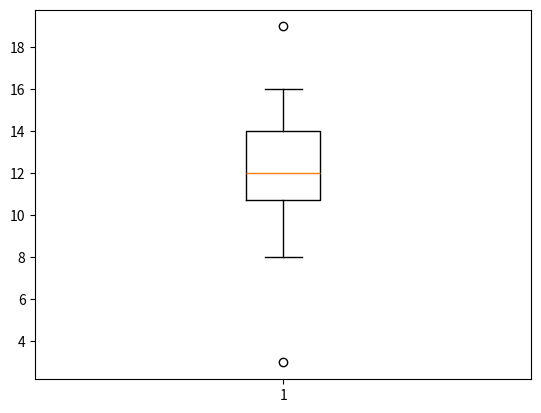

Python code for this plot:
import pandas as pd
import numpy
import seaborn as sns
import matplotlib.pyplot as plt

def ordenar_lista(lista):
    n = len(lista)
    for i in range(n):
        derecha = lista[i]
        for j in range(i - 1, -1, -1):
            izquierda = lista[j]
            if derecha < izquierda:
                lista[j + 1] = izquierda
                lista[j] = derecha
                derecha = lista[j]
    return lista

list1=[3,19,10,15,14,12,9,8,11,12,11,12,13,11,14,16]


def analizar_notas(list):
    list=ordenar_lista(list)
    dataframe1=pd.DataFrame(list,columns=["notas"])
    x=dataframe1["notas"].mean()
    y=dataframe1["notas"].median()
    z=dataframe1["notas"].std()
    rv=dataframe1["notas"].max()-dataframe1["notas"].min()
    cv=(z/x)*100
    q1=dataframe1["notas"].quantile(q=0.25,interpolation="linear")
    q2=dataframe1["notas"].quantile(q=0.5,interpolation="linear")
    q3=dataframe1["notas"].quantile(q=0.75,interpolation="linear")
    dict1={"notas":[list],"media":[x],"mediana":[y],"desviacion_estandar":[z],"rango_variacion":[rv],"coeficiente_variacion":[cv],"q1":[q1],"q2":[q2],"q3":[q3]}
    dataframe2=pd.DataFrame(dict1).transpose()
    print(dataframe2)
    plt.boxplot(x="notas",data=dataframe1)
    plt.show()


analizar_notas(list1)
